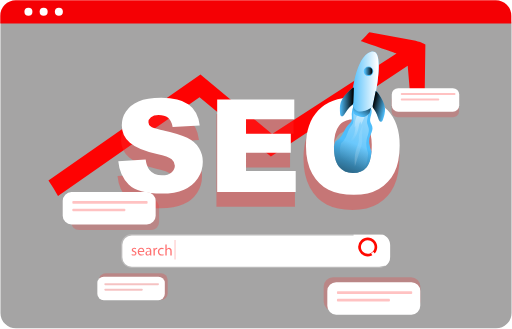
t = 0.00 s
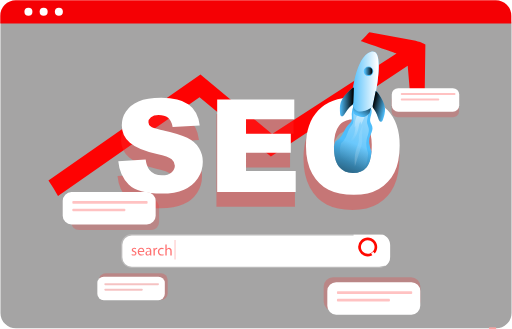
t = 0.87 s
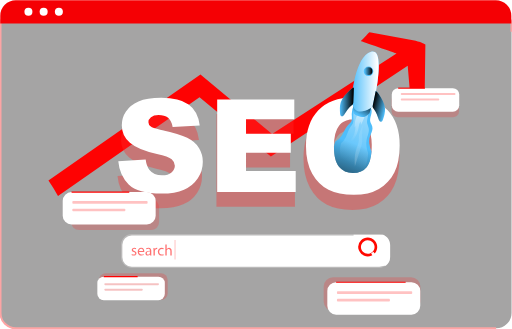
t = 1.73 s
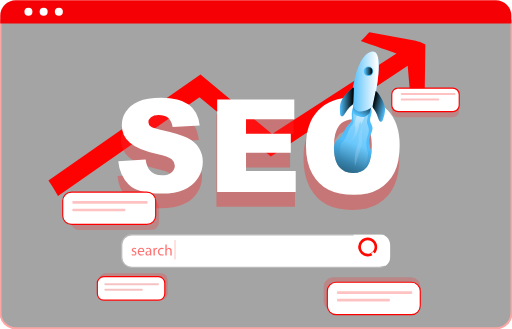
t = 2.60 s
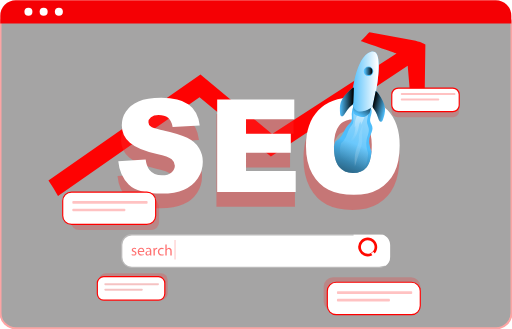
t = 3.47 s
t = 4.33 s: frame unchanged from t = 3.47 s, image omitted

The animated SVG that drew these frames (rendered in a browser with its animation timeline set to each time). Animation: 48 CSS @keyframes rules; one cycle of 5.20 s, repeats indefinitely.

<!--?xml version="1.0" encoding="UTF-8" standalone="no"?-->
<svg data-name="Layer 1" width="546.8385" height="351.04782" viewBox="0 0 546.83849 351.04782" version="1.1" id="svg374" sodipodi:docname="AWS-Aruba-SEO-Core-Services.svg" inkscape:version="1.2.2 (732a01da63, 2022-12-09)" xml:space="preserve" xmlns:inkscape="http://www.inkscape.org/namespaces/inkscape" xmlns:sodipodi="http://sodipodi.sourceforge.net/DTD/sodipodi-0.dtd" xmlns:xlink="http://www.w3.org/1999/xlink" xmlns="http://www.w3.org/2000/svg" xmlns:svg="http://www.w3.org/2000/svg" style=""><defs id="defs378"><linearGradient xlink:href="#A" id="L" gradientTransform="matrix(0.836848,0,0,0.833356,-3.8551864,0.71466484)"></linearGradient><linearGradient id="A" x1="486.03" y1="221.36" x2="449.73999" y2="315.10001" gradientUnits="userSpaceOnUse"><stop offset="0" stop-color="#010101" stop-opacity="0" id="stop6481"></stop><stop offset=".95" stop-color="#010101" id="stop6483"></stop></linearGradient><linearGradient xlink:href="#B" id="M" gradientTransform="matrix(0.836848,0,0,0.833356,-5.503777,-39.069752)"></linearGradient><linearGradient id="B" x1="475.54001" y1="295.98001" x2="566.26001" y2="121.93" gradientUnits="userSpaceOnUse"><stop offset="0" stop-color="#fff" stop-opacity="0" id="stop6486"></stop><stop offset=".95" stop-color="#fff" id="stop6488"></stop></linearGradient><linearGradient id="C" x1="485.73001" y1="265.76001" x2="502.35999" y2="169.38" xlink:href="#B" gradientTransform="matrix(0.836848,0,0,0.833356,-5.503777,-39.069752)"></linearGradient><linearGradient id="D" x1="434.189" y1="201.57401" x2="443.06699" y2="184.589" xlink:href="#A" gradientTransform="matrix(1.175439,0,0,1.237912,-103.31782,-100.62061)"></linearGradient><linearGradient id="E" x1="426.771" y1="167.692" x2="455.47699" y2="167.692" xlink:href="#B" gradientTransform="matrix(1.175439,0,0,1.237912,-103.31782,-100.62061)"></linearGradient><linearGradient id="F" x1="462.82001" y1="158.03" x2="483.76001" y2="158.03" xlink:href="#A" gradientTransform="matrix(0.836848,0,0,0.833356,-3.855188,0.714629)"></linearGradient><linearGradient id="G" x1="447.78" y1="205.13" x2="468.73001" y2="205.13" gradientTransform="matrix(-0.81174256,-0.20000544,-0.20084352,0.80835532,845.67943,62.741351)" xlink:href="#A"></linearGradient><linearGradient id="H" x1="521.62" y1="265.17999" x2="281.23001" y2="322.26001" xlink:href="#B" gradientTransform="matrix(0.836848,0,0,0.833356,-5.503777,-39.069752)"></linearGradient><linearGradient id="I" x1="453.30399" y1="148.33501" x2="463.061" y2="148.33501" xlink:href="#A" gradientTransform="translate(-38.965877,-54.461797)"></linearGradient></defs><sodipodi:namedview id="namedview376" pagecolor="#ffffff" bordercolor="#000000" borderopacity="0.25" inkscape:showpageshadow="2" inkscape:pageopacity="0.0" inkscape:pagecheckerboard="0" inkscape:deskcolor="#d1d1d1" showgrid="false" inkscape:zoom="1.0561606" inkscape:cx="255.64294" inkscape:cy="184.63101" inkscape:window-width="1366" inkscape:window-height="697" inkscape:window-x="-8" inkscape:window-y="-8" inkscape:window-maximized="1" inkscape:current-layer="svg374"></sodipodi:namedview><g id="g6851" transform="translate(-13.497343,-26.644005)"></g><path d="M 529.8385,350.54781 H 17 a 16.51867,16.51867 0 0 1 -16.5,-16.5 V 25.894 A 12.10184,12.10184 0 0 1 12.58789,13.80562 h 521.45349 a 12.31112,12.31112 0 0 1 12.29712,12.29736 v 307.94483 a 16.51868,16.51868 0 0 1 -16.5,16.5 z" fill="#f2f2f2" id="path264" style="fill: rgb(2, 0, 0); stroke: rgb(250, 0, 0); stroke-opacity: 1; opacity: 0.35443; fill-opacity: 1; stroke-width: 2.2;" class="ffMejHuw_0"></path><g id="g6806" transform="matrix(0.85515654,0,0,0.8536271,35.111589,-4.4205387)"><path d="m 490.21167,60.633208 -0.954,68.510002 -16.837,9.209 -4.268,-51.027002 -170.909,113.336002 -89.116,-73.893 -176.733997,123.336 c -3.707,-6.509 -7.85,-12.851 -11.959,-19.167 L 209.30667,98.342208 l 89.476,74.260002 155.369,-100.627002 c 0.167,0.049 -44.596,-15.591 -44.596,-15.591 1.322,-0.942 9.456,-10 10.879,-11.025 l 57.742,10.567 c 8.159,2.717 4.319,0.884 12.034,4.709 z" fill="#2a7fff" opacity="0.987" id="path6508" style="fill: rgb(255, 0, 0); fill-opacity: 1; stroke: none; stroke-width: 1.44876;" class="ffMejHuw_1"></path><g class="E" id="g6522" style="fill:#ff2a2a;stroke:none;stroke-width:2.078" transform="matrix(0.836848,0,0,0.833356,-3.855188,0.714629)"><path width="100.68" height="35.27" class="D ffMejHuw_2" id="rect6512" style="opacity:0.24;fill:#ff2a2a;stroke:none" d="M 548.96997,146.03 L 631.6499699999999,146.03 A 9,9,0,0,1,640.6499699999999,155.03 L 640.6499699999999,172.3 A 9,9,0,0,1,631.6499699999999,181.3 L 548.96997,181.3 A 9,9,0,0,1,539.96997,172.3 L 539.96997,155.03 A 9,9,0,0,1,548.96997,146.03"></path><path width="144.33" height="50.560001" class="D ffMejHuw_3" id="rect6514" style="opacity:0.24;fill:#ff2a2a;stroke:none" d="M 452.60999,421.35999 L 568.93999,421.35999 A 14,14,0,0,1,582.93999,435.35999 L 582.93999,457.919991 A 14,14,0,0,1,568.93999,471.919991 L 452.60999,471.919991 A 14,14,0,0,1,438.60999,457.919991 L 438.60999,435.35999 A 14,14,0,0,1,452.60999,421.35999"></path><path width="131.42999" height="46.560001" class="D ffMejHuw_4" id="rect6516" style="opacity:0.24;fill:#ff2a2a;stroke:none" d="M 73.58000200000001,304 L 181.009992,304 A 12,12,0,0,1,193.009992,316 L 193.009992,338.560001 A 12,12,0,0,1,181.009992,350.560001 L 73.58000200000001,350.560001 A 12,12,0,0,1,61.580002,338.560001 L 61.580002,316 A 12,12,0,0,1,73.58000200000001,304"></path><path width="102.57" height="39.779999" class="D ffMejHuw_5" id="rect6518" style="opacity:0.24;fill:#ff2a2a;stroke:none" d="M 113.23,415.5 L 195.8,415.5 A 10,10,0,0,1,205.8,425.5 L 205.8,445.279999 A 10,10,0,0,1,195.8,455.279999 L 113.23,455.279999 A 10,10,0,0,1,103.23,445.279999 L 103.23,425.5 A 10,10,0,0,1,113.23,415.5"></path><path d="m 408.46,242.81 q 0,-36.75 18.85,-57.22 18.85,-20.47 52.51,-20.47 34.5,0 53.16,20.11 18.66,20.11 18.67,56.35 0,26.31 -8.16,43.15 a 61,61 0 0 1 -23.57,26.2 q -15.4,9.33 -38.41,9.33 -23.37,0 -38.69,-8.09 -15.32,-8.09 -24.79,-25.55 -9.57,-17.5 -9.57,-43.81 z m 42.7,0.21 q 0,22.73 7.78,32.65 7.78,9.92 21.16,9.93 13.76,0 21.3,-9.73 7.54,-9.73 7.54,-34.9 0,-21.19 -7.87,-31 -7.87,-9.81 -21.35,-9.71 a 25.1,25.1 0 0 0 -20.69,9.9 q -7.86,9.93 -7.87,32.86 z m -320.22,26.41 40.86,-2.56 q 1.33,10 5.41,15.17 6.63,8.45 19,8.44 9.2,0 14.17,-4.32 4.97,-4.32 5,-10 0,-5.4 -4.74,-9.67 -4.74,-4.27 -22,-8.06 -28.25,-6.35 -40.29,-16.87 a 33.94,33.94 0 0 1 -12.13,-26.83 36.44,36.44 0 0 1 6.21,-20.24 q 6.21,-9.53 18.67,-15 12.46,-5.47 34.18,-5.45 26.64,0 40.62,9.91 13.98,9.91 16.64,31.52 l -40.51,2.39 q -1.62,-9.39 -6.78,-13.65 -5.16,-4.26 -14.27,-4.27 -7.48,0 -11.28,3.18 a 9.73,9.73 0 0 0 -3.79,7.73 7.73,7.73 0 0 0 3.13,6 q 3,2.74 14.41,5.12 28.16,6.06 40.34,12.27 12.18,6.21 17.72,15.41 a 39,39 0 0 1 5.52,20.54 44.07,44.07 0 0 1 -7.4,24.65 46.2,46.2 0 0 1 -20.66,17.11 q -13.27,5.83 -33.47,5.83 -35.44,0 -49.1,-13.65 -13.66,-13.65 -15.46,-34.7 z m 147.61,-93 h 115.09 v 29.68 h -72.05 v 22.08 h 66.83 v 28.35 h -66.83 v 27.4 h 74.13 v 31.47 H 278.55 Z" opacity="0.37" id="path6520" style="fill:#ff2a2a;stroke:none" class="ffMejHuw_6"></path></g><g class="H" id="g6528" style="fill:#ffffff;stroke:none;stroke-width:2.078" transform="matrix(0.836848,0,0,0.833356,-3.855188,0.714629)"><path d="m 132.08,247.32 40.86,-2.56 q 1.32,10 5.4,15.17 6.65,8.44 19,8.44 9.19,0 14.17,-4.32 4.98,-4.32 5,-10 0,-5.4 -4.74,-9.67 -4.74,-4.27 -22,-8.06 -28.26,-6.35 -40.29,-16.87 a 34,34 0 0 1 -12.14,-26.83 36.44,36.44 0 0 1 6.21,-20.24 q 6.21,-9.52 18.68,-15 12.47,-5.48 34.17,-5.45 26.64,0 40.63,9.91 13.99,9.91 16.63,31.52 l -40.48,2.37 q -1.6,-9.39 -6.78,-13.65 -5.18,-4.26 -14.26,-4.27 -7.5,0 -11.28,3.18 a 9.73,9.73 0 0 0 -3.8,7.72 7.73,7.73 0 0 0 3.13,6 q 3,2.76 14.41,5.13 28.15,6.06 40.34,12.27 12.19,6.21 17.73,15.41 a 39.12,39.12 0 0 1 5.54,20.57 44.14,44.14 0 0 1 -7.39,24.65 46.29,46.29 0 0 1 -20.67,17.11 q -13.27,5.84 -33.46,5.83 -35.46,0 -49.11,-13.65 -13.65,-13.65 -15.5,-34.71 z m 147.6,-93 h 115.09 v 29.67 h -72.05 v 22.09 h 66.84 v 28.35 h -66.84 v 27.4 h 74.14 v 31.43 H 279.68 Z" id="path6524" style="fill:#ffffff;stroke:none" class="ffMejHuw_7"></path><path width="397.62" height="46.869999" id="rect6526" style="fill:#ffffff;stroke:none" d="M 152.14999,358.59 L 521.76999,358.59 A 14,14,0,0,1,535.76999,372.59 L 535.76999,391.459999 A 14,14,0,0,1,521.76999,405.459999 L 152.14999,405.459999 A 14,14,0,0,1,138.14999,391.459999 L 138.14999,372.59 A 14,14,0,0,1,152.14999,358.59" class="ffMejHuw_8"></path></g><path d="m 437.43067,298.80621 c -1.606,-0.63 -3.307,-0.949 -5.021,-0.942 h -308.57 c -7.597,0.004 -13.76,6.126 -13.783,13.693 v 15.001 c 0.019,7.569 6.183,13.696 13.783,13.7 h 308.604 c 7.576,-0.05 13.703,-6.156 13.749,-13.7 v -15.001 c -0.004,-5.642 -3.482,-10.704 -8.762,-12.75 z m 5.398,27.784 c -0.013,5.706 -4.656,10.329 -10.385,10.342 h -308.604 c -5.741,0 -10.4,-4.625 -10.419,-10.342 v -15.001 c 0.024,-5.713 4.682,-10.334 10.419,-10.334 h 308.604 c 5.727,0.014 10.367,4.631 10.385,10.334 z" class="D ffMejHuw_9" id="path6532" style="opacity:0.24;fill:#ffffff;stroke:none;stroke-width:1.449;stroke-opacity:1"></path><path d="m 123.68867,322.83221 c 0.684,0.422 1.459,0.654 2.251,0.675 1.239,0 1.816,-0.616 1.816,-1.391 0,-0.775 -0.485,-1.25 -1.741,-1.717 -1.674,-0.6 -2.511,-1.525 -2.511,-2.642 0,-1.508 1.221,-2.742 3.238,-2.742 a 4.71,4.71 0 0 1 2.31,0.576 l -0.427,1.242 a 3.65,3.65 0 0 0 -1.916,-0.542 c -1.012,0 -1.573,0.576 -1.573,1.275 0,0.699 0.561,1.117 1.782,1.583 1.632,0.608 2.46,1.425 2.46,2.816 0,1.666 -1.28,2.8 -3.506,2.8 a 5.4,5.4 0 0 1 -2.637,-0.641 z m 8.887,-2.626 a 2.99,2.99 0 0 0 0.847,2.341 3.01,3.01 0 0 0 2.332,0.893 c 0.892,0.031 1.781,-0.135 2.602,-0.483 l 0.293,1.217 c -0.993,0.414 -2.055,0.613 -3.122,0.583 -2.895,0 -4.619,-1.892 -4.619,-4.716 0,-2.824 1.674,-5 4.402,-5 3.063,0 3.874,2.684 3.874,4.4 a 7.23,7.23 0 0 1 -0.051,0.792 z m 5.021,-1.217 c 0,-1.083 -0.451,-2.758 -2.369,-2.758 -1.724,0 -2.511,1.575 -2.619,2.758 z m 8.896,5.576 -0.134,-1.175 h -0.059 a 3.51,3.51 0 0 1 -2.87,1.391 2.68,2.68 0 0 1 -2.025,-0.716 c -0.539,-0.496 -0.848,-1.214 -0.845,-1.968 0,-2.258 2.017,-3.492 5.641,-3.475 v -0.183 a 1.92,1.92 0 0 0 -0.534,-1.598 c -0.425,-0.427 -1.008,-0.634 -1.592,-0.568 -0.859,10e-4 -1.702,0.242 -2.444,0.699 l -0.394,-1.125 c 0.932,-0.558 2.001,-0.847 3.088,-0.833 2.87,0 3.565,1.95 3.565,3.816 v 3.5 a 13.03,13.03 0 0 0 0.15,2.233 z m -0.252,-4.767 c -1.858,-0.042 -3.975,0.292 -3.975,2.108 -0.035,0.436 0.122,0.865 0.431,1.176 a 1.51,1.51 0 0 0 1.175,0.441 c 1.017,0.03 1.935,-0.602 2.267,-1.559 a 1.79,1.79 0 0 0 0.1,-0.542 z m 4.394,-1.659 -0.075,-2.917 h 1.489 l 0.059,1.833 h 0.075 c 0.333,-1.17 1.382,-1.994 2.602,-2.041 a 1.74,1.74 0 0 1 0.485,0.058 v 1.601 a 2.4,2.4 0 0 0 -0.585,-0.058 2.39,2.39 0 0 0 -2.285,2.184 4.38,4.38 0 0 0 -0.075,0.792 v 5 h -1.674 z m 12.829,6.083 a 6.26,6.26 0 0 1 -2.694,0.542 c -2.828,0 -4.67,-1.916 -4.67,-4.775 -0.058,-1.356 0.456,-2.671 1.403,-3.591 0.957,-0.946 2.272,-1.442 3.618,-1.368 a 5.75,5.75 0 0 1 2.369,0.483 l -0.394,1.317 a 3.93,3.93 0 0 0 -1.975,-0.451 c -2.151,0 -3.348,1.583 -3.348,3.533 -0.083,0.906 0.223,1.805 0.845,2.472 a 3.23,3.23 0 0 0 2.411,1.027 4.9,4.9 0 0 0 2.092,-0.467 z m 1.991,-13.358 h 1.674 v 5.833 a 3.24,3.24 0 0 1 1.221,-1.2 3.6,3.6 0 0 1 1.749,-0.475 c 1.264,0 3.272,0.766 3.272,3.992 v 5.558 h -1.674 v -5.366 c 0,-1.5 -0.561,-2.775 -2.168,-2.775 -1.039,0.017 -1.955,0.685 -2.285,1.666 a 1.97,1.97 0 0 0 -0.118,0.833 v 5.634 h -1.674 z" opacity="0.56" id="path6534" style="fill:#ff0000;stroke:none;stroke-width:1.449" class="ffMejHuw_10"></path><path d="m 446.19267,311.55721 v 15.001 a 13.51,13.51 0 0 1 -5.489,10.908 h -40.168 v -38.66 h 36.905 c 5.277,2.049 8.751,7.111 8.753,12.75 z" id="path6536" style="fill:#ffffff;stroke:none;stroke-width:1.449" class="ffMejHuw_11"></path><path d="m 418.25967,325.80621 c -4.784,0.004 -9.099,-2.865 -10.932,-7.265 a 11.74,11.74 0 0 1 2.561,-12.836 c 3.383,-3.368 8.471,-4.376 12.89,-2.551 4.419,1.825 7.299,6.121 7.296,10.886 -0.014,6.493 -5.297,11.753 -11.817,11.768 z m 0,-20.267 c -3.453,-0.004 -6.568,2.066 -7.892,5.241 -1.324,3.175 -0.596,6.833 1.845,9.266 2.441,2.433 6.112,3.162 9.304,1.847 3.192,-1.315 5.271,-4.416 5.272,-7.855 0,-4.69 -3.817,-8.496 -8.528,-8.501 z" id="path6540" style="fill:#ff0800;fill-opacity:1;stroke:none;stroke-width:1.449" class="ffMejHuw_12"></path><path d="m 422.43267,322.28821 2.783,-2.192 7.844,9.876 -2.783,2.192 z m 20.463,-179.578 q -15.281,-15.75 -43.441,-15.776 -27.508,0 -42.939,16.042 c -10.243,10.741 -15.406,25.676 -15.406,44.909 q 0,20.642 7.791,34.368 7.791,13.726 20.319,20.068 12.494,6.35 31.616,6.342 18.803,0 31.374,-7.351 c 8.301,-4.814 14.995,-11.956 19.248,-20.534 q 6.611,-13.251 6.637,-33.868 0.016,-28.384 -15.197,-44.201 z m -66.864,45.344 q 0,-18.025 6.369,-25.776 c 3.855,-4.835 9.701,-7.671 15.9,-7.717 a 5.48,5.48 0 0 1 1.046,-0.067 q 11.004,0 17.456,7.65 c 2.575,3.279 4.33,7.12 5.121,11.208 0.927,4.302 1.368,8.693 1.314,13.092 0,2.95 -0.1,5.667 -0.301,8.217 q -1.071,13.251 -5.858,19.167 -6.168,7.601 -17.424,7.617 -10.879,0 -17.29,-7.784 c -4.185,-5.167 -6.302,-13.559 -6.334,-25.276 z" id="path6542" style="fill:#ffffff;fill-opacity:1;stroke:none;stroke-width:1.449" class="ffMejHuw_13"></path><path id="use6546" d="m 422.9624,194.66157 q -1.07117,13.25036 -5.85794,19.16719 -6.16757,7.60021 -17.42317,7.61687 -10.87903,0 -17.28928,-7.78354 c -4.18424,-5.16681 -6.30147,-13.5587 -6.33494,-25.27569 a 66.244888,65.968461 0 0 1 1.81596,-6.44184 23.331322,23.233965 0 0 0 7.68226,-7.08353 c 2.93734,-4.32512 4.45203,-9.62526 8.1258,-13.33369 1.2469,-1.2417 2.69465,-2.31673 3.60681,-3.80011 a 7.6487907,7.6168738 0 0 0 1.04606,-3.15008 c 0.30127,-2.21673 -0.0669,-4.63346 -0.10042,-6.91686 a 22.360579,22.267272 0 0 1 3.29718,-11.84199 c 6.97931,0.10001 13.84983,3.25009 20.69525,4.49179 2.99592,5.00014 -2.22601,11.45031 -0.77827,17.11713 0.51048,2.01673 1.85781,3.72511 2.42686,5.74183 0.94564,3.42509 -0.50211,6.77518 -1.91638,10.20028 a 34.603665,34.459271 0 0 0 -1.62349,4.73346 c -1.33895,5.51681 0.41843,11.16697 2.62771,16.55878 z" style="fill:#4fbefb;stroke:none;stroke-width:1.73534" class="ffMejHuw_14"></path><path id="use6548" d="m 422.9624,194.66161 q -1.07117,13.25036 -5.85794,19.16718 -6.16757,7.60021 -17.42317,7.61688 -10.87903,0 -17.28928,-7.78355 c -4.18424,-5.1668 -6.30147,-13.5587 -6.33494,-25.27568 a 66.244888,65.968461 0 0 1 1.81596,-6.44185 23.331322,23.233965 0 0 0 7.68226,-7.08352 c 2.93734,-4.32512 4.45203,-9.62526 8.1258,-13.3337 1.2469,-1.2417 2.69465,-2.31673 3.60681,-3.8001 a 7.6487907,7.6168738 0 0 0 1.04606,-3.15009 c 0.30127,-2.21672 -0.0669,-4.63346 -0.10042,-6.91685 a 22.360579,22.267272 0 0 1 3.29718,-11.84199 c 6.97931,0.1 13.84984,3.25009 20.69525,4.49179 2.99592,5.00013 -2.22601,11.45031 -0.77827,17.11713 0.51048,2.01672 1.85781,3.7251 2.42686,5.74182 0.94564,3.4251 -0.50211,6.77519 -1.91638,10.20028 a 34.603665,34.459271 0 0 0 -1.62348,4.73346 c -1.33896,5.51682 0.41842,11.16697 2.6277,16.55879 z" style="fill:url(#L);stroke:none;stroke-width:1.73534" class="ffMejHuw_15"></path><path d="m 418.68611,196.82833 q -0.83685,13.24203 -4.39346,19.16719 c -3.0796,5.0668 -7.42284,7.62521 -13.05483,7.62521 q -8.18437,0 -12.9544,-7.79188 c -3.12981,-5.16681 -4.71982,-13.5587 -4.74493,-25.26736 q 0.56069,-3.33342 1.36406,-6.44184 a 21.055096,20.967237 0 0 0 5.75752,-7.08352 c 2.19254,-4.33346 3.34739,-9.6336 6.08388,-13.3337 a 21.850101,21.758925 0 0 0 2.70302,-3.79177 9.5902781,9.5502598 0 0 0 0.77827,-3.15842 64.144399,63.876737 0 0 0 -0.0753,-6.90852 28.277094,28.159099 0 0 1 2.51055,-11.85032 c 5.22193,0.1 10.37691,3.25842 15.49842,4.50012 2.25112,5.00014 -1.67369,11.44198 -0.57742,17.11713 0.37658,2.00839 1.38916,3.7251 1.81596,5.73349 0.71132,3.42509 -0.37659,6.78352 -1.43938,10.20861 a 44.763,44.576212 0 0 0 -1.21343,4.72513 c -1.01259,5.50848 0.30126,11.1753 1.94149,16.55045 z" fill="url(#M)" id="path6550" style="fill:url(#M);stroke:none;stroke-width:1.73534" class="ffMejHuw_16"></path><path d="m 401.73993,164.17744 1.08791,-1.20836 a 26.628503,26.517388 0 0 1 -5.85794,17.29213 c -1.81596,2.2334 -4.07545,4.30012 -4.7784,7.09186 a 33.298182,33.159235 0 0 0 14.36031,-21.41725 c 0.58579,-3.09175 0.83685,-6.47517 2.81181,-8.91691 l 0.41005,4.25845 a 87.735144,87.369043 0 0 0 4.49388,-10.20027 c 0.25105,-0.67502 0.4519,-1.54171 -0.0921,-2.01672 a 1.8745395,1.8667174 0 0 0 -1.06279,-0.34168 c -3.34739,-0.32501 -7.063,-1.43337 -8.78691,1.95005 -1.96659,3.88344 -2.41849,9.25859 -2.58586,13.5087 z" fill="url(#C)" id="path6552" style="fill:url(#C);stroke:none;stroke-width:1.73534" class="ffMejHuw_17"></path><path id="use6556" d="m 400.18383,138.00178 c 0,0 -0.47723,6.85061 0.83691,8.8585 1.31414,2.00789 10.20163,5.90856 13.64097,4.16681 a 23.264289,23.167523 0 0 0 5.81607,-4.36735 l 1.7326,-6.33316 z" style="fill:#4fbefb;stroke:none;stroke-width:1.20145" class="ffMejHuw_18"></path><path id="use6558" d="m 400.18383,138.00178 c 0,0 -0.47723,6.85061 0.83691,8.8585 1.31414,2.00789 10.20163,5.90856 13.64097,4.16681 a 23.264289,23.167523 0 0 0 5.81607,-4.36735 l 1.7326,-6.33316 z" style="fill:url(#D);stroke:none;stroke-width:1.20145" class="ffMejHuw_19"></path><path id="use6560" d="m 398.32546,126.93485 c 0,0 3.79079,-51.667971 24.0342,-57.326467 20.24341,-5.658496 2.51074,68.668217 2.51074,68.668217 0,0 -26.54494,20.1594 -26.54494,-11.34175 z" style="fill:#4fbefb;stroke:none;stroke-width:1.20145" class="ffMejHuw_20"></path><path id="use6562" d="m 398.32546,126.93485 c 0,0 3.79079,-51.667971 24.0342,-57.326467 20.24341,-5.658496 2.51074,68.668217 2.51074,68.668217 0,0 -26.54494,20.1594 -26.54494,-11.34175 z" style="fill:url(#E);stroke:none;stroke-width:1.20145" class="ffMejHuw_21"></path><path id="use6566" d="m 395.93221,117.81781 c -4.64451,4.39179 -9.46475,9.05025 -11.39787,15.13375 -1.44775,4.52512 -1.13812,9.39192 -0.83685,14.16705 0.092,1.27504 0.35984,2.80841 1.55654,3.26676 1.35569,0.51668 2.67791,-0.78336 3.50639,-1.96672 2.81181,-4.01678 5.18009,-8.4919 9.07143,-11.47532 a 7.3140515,7.2835314 0 0 0 1.79086,-1.66671 6.0002002,5.9751625 0 0 0 0.67784,-3.10842 c 0.21758,-5.91682 0.61927,-11.94199 0.65275,-17.80881 -1.9917,0.51668 -3.48129,1.99172 -5.02109,3.45842 z" style="fill:#4fbefb;stroke:none;stroke-width:1.73534" class="ffMejHuw_22"></path><path id="use6568" d="m 395.93221,117.81781 c -4.64451,4.39179 -9.46475,9.05025 -11.39787,15.13375 -1.44775,4.52512 -1.13812,9.39192 -0.83685,14.16705 0.092,1.27504 0.35984,2.80841 1.55654,3.26676 1.35569,0.51668 2.67791,-0.78336 3.50639,-1.96672 2.81181,-4.01678 5.18009,-8.4919 9.07143,-11.47532 a 7.3140515,7.2835314 0 0 0 1.79086,-1.66671 6.0002002,5.9751625 0 0 0 0.67784,-3.10842 c 0.21758,-5.91682 0.61927,-11.94199 0.65275,-17.80881 -1.9917,0.51668 -3.48129,1.99172 -5.02109,3.45842 z" style="fill:url(#F);stroke:none;stroke-width:1.73534" class="ffMejHuw_23"></path><path d="m 432.33467,123.18521 c 3.473,5.366 7.047,11.034 7.482,17.393 0.327,4.741 -1.138,9.401 -2.578,13.925 -0.384,1.217 -1.012,2.642 -2.285,2.809 -1.448,0.183 -2.419,-1.391 -2.946,-2.742 -1.774,-4.558 -3.013,-9.466 -6.084,-13.284 a 7.372,7.342 0 0 1 -1.347,-2.017 6.109,6.083 0 0 1 0.075,-3.184 l 3.606,-17.5 c 1.833,1.034 2.929,2.816 4.075,4.6 z" class="E G ffMejHuw_24" id="path6572" style="fill:#4fbefb;stroke:none;stroke-width:1.449"></path><path d="m 432.30999,123.33467 c 3.46455,5.35847 7.03789,11.0253 7.47305,17.39214 0.32637,4.73346 -1.12974,9.39192 -2.57749,13.92537 -0.38495,1.2167 -1.01258,2.64174 -2.28459,2.80008 -1.43938,0.18334 -2.41849,-1.3917 -2.94571,-2.74174 -1.77412,-4.55846 -3.01265,-9.45859 -6.07551,-13.27536 a 7.1885243,7.158528 0 0 1 -1.34733,-2.01672 6.0169371,5.9918296 0 0 1 0.0669,-3.18342 l 3.60681,-17.50048 c 1.84107,1.03336 2.92897,2.81674 4.08382,4.60013 z" fill="url(#G)" id="path6574" style="fill:url(#G);stroke:none;stroke-width:1.73534" class="ffMejHuw_25"></path><path d="m 409.33851,167.93588 a 27.615984,27.500748 0 0 0 -2.02517,6.48351 c -0.30126,2.21673 -0.0502,4.47512 -0.25105,6.66685 -0.39332,4.51679 -2.57749,8.65856 -3.79092,13.03368 -1.72391,6.23351 -1.43101,12.81702 -1.12138,19.26719 l 7.42284,-23.78398 a 37.315052,37.159344 0 0 0 1.6737,-6.66684 52.303,52.08475 0 0 0 -0.0419,-7.73355 77.885443,77.560443 0 0 1 0.92054,-13.47536 c -1.28038,1.77504 -1.95823,4.15844 -2.78671,6.2085 z" fill="url(#H)" id="path6576" style="fill:url(#H);stroke:none;stroke-width:1.73534" class="ffMejHuw_26"></path><path class="E ffMejHuw_27" id="ellipse6580" style="fill:#4fbefb;stroke:none;stroke-width:1.449" d="M413.2245199,94.151726A5.9920001,5.967 0,1,1 425.2085201,94.151726A5.9920001,5.967 0,1,1 413.2245199,94.151726"></path><path fill="url(#I)" id="ellipse6582" style="fill:url(#I);stroke:none;stroke-width:1.449" d="M414.3371298,93.873207A4.8790002,4.8590002 0,1,1 424.0951302,93.873207A4.8790002,4.8590002 0,1,1 414.3371298,93.873207" class="ffMejHuw_28"></path><path width="116.087" height="40.493" class="H ffMejHuw_29" id="rect6584" style="fill:#ffffff;stroke:#ff0000;stroke-width:1.449;stroke-opacity:1" d="M 378.74768,358.18323 L 472.83468,358.18323 A 11,11,0,0,1,483.83468,369.18323 L 483.83468,387.67623 A 11,11,0,0,1,472.83468,398.67623 L 378.74768,398.67623 A 11,11,0,0,1,367.74768,387.67623 L 367.74768,369.18323 A 11,11,0,0,1,378.74768,358.18323"></path><path width="94.003136" height="3.483428" class="D ffMejHuw_30" id="rect6588" style="opacity:0.24;fill:#ff0000;stroke:none;stroke-width:1.73534" d="M 380.76431,369.28299 L 472.767446,369.28299 A 1,1,0,0,1,473.767446,370.28299 L 473.767446,371.766418 A 1,1,0,0,1,472.767446,372.766418 L 380.76431,372.766418 A 1,1,0,0,1,379.76431,371.766418 L 379.76431,370.28299 A 1,1,0,0,1,380.76431,369.28299"></path><path width="66.161201" height="3.2917562" class="D ffMejHuw_31" id="rect6590" style="opacity:0.24;fill:#ff0000;stroke:none;stroke-width:1.73534" d="M 380.76431,378.91656 L 444.92551100000003,378.91656 A 1,1,0,0,1,445.92551100000003,379.91656 L 445.92551100000003,381.2083162 A 1,1,0,0,1,444.92551100000003,382.2083162 L 380.76431,382.2083162 A 1,1,0,0,1,379.76431,381.2083162 L 379.76431,379.91656 A 1,1,0,0,1,380.76431,378.91656"></path><path width="116.087" height="40.493" class="G H ffMejHuw_32" id="rect6594" style="fill:#ffffff;stroke:#ff0000;stroke-width:1.449;stroke-opacity:1" d="M 48.26667,245.27921 L 142.35367,245.27921 A 11,11,0,0,1,153.35367,256.27921000000003 L 153.35367,274.77221000000003 A 11,11,0,0,1,142.35367,285.77221000000003 L 48.26667,285.77221000000003 A 11,11,0,0,1,37.26667,274.77221000000003 L 37.26667,256.27921000000003 A 11,11,0,0,1,48.26667,245.27921"></path><path width="94.003136" height="3.483428" class="D ffMejHuw_33" id="rect6596" style="opacity:0.24;fill:#ff0000;stroke:none;stroke-width:1.73534" d="M 50.293026,256.37991 L 142.29616199999998,256.37991 A 1,1,0,0,1,143.29616199999998,257.37991 L 143.29616199999998,258.863338 A 1,1,0,0,1,142.29616199999998,259.863338 L 50.293026,259.863338 A 1,1,0,0,1,49.293026,258.863338 L 49.293026,257.37991 A 1,1,0,0,1,50.293026,256.37991"></path><path width="66.161201" height="3.2917562" class="D ffMejHuw_34" id="rect6598" style="opacity:0.24;fill:#ff0000;stroke:none;stroke-width:1.73534" d="M 50.293026,266.01352 L 114.454227,266.01352 A 1,1,0,0,1,115.454227,267.01352 L 115.454227,268.30527620000004 A 1,1,0,0,1,114.454227,269.30527620000004 L 50.293026,269.30527620000004 A 1,1,0,0,1,49.293026,268.30527620000004 L 49.293026,267.01352 A 1,1,0,0,1,50.293026,266.01352"></path><path width="84.253998" height="29.393" class="G H ffMejHuw_35" id="rect6602" style="fill:#ffffff;stroke:#ff0000;stroke-width:1.449;stroke-opacity:1" d="M 88.524673,351.17422 L 156.778671,351.17422 A 8,8,0,0,1,164.778671,359.17422 L 164.778671,372.56722 A 8,8,0,0,1,156.778671,380.56722 L 88.524673,380.56722 A 8,8,0,0,1,80.524673,372.56722 L 80.524673,359.17422 A 8,8,0,0,1,88.524673,351.17422"></path><path width="68.228218" height="2.5250688" class="D ffMejHuw_36" id="rect6604" style="opacity:0.24;fill:#d40000;stroke:none;stroke-width:1.73534" d="M 90.252525,359.2327 L 156.48074300000002,359.2327 A 1,1,0,0,1,157.48074300000002,360.2327 L 157.48074300000002,360.7577688 A 1,1,0,0,1,156.48074300000002,361.7577688 L 90.252525,361.7577688 A 1,1,0,0,1,89.252525,360.7577688 L 89.252525,360.2327 A 1,1,0,0,1,90.252525,359.2327"></path><path width="48.026707" height="2.3917317" class="D ffMejHuw_37" id="rect6606" style="opacity:0.24;fill:#d40000;stroke:none;stroke-width:1.73534" d="M 90.252525,366.22458 L 136.279232,366.22458 A 1,1,0,0,1,137.279232,367.22458 L 137.279232,367.6163117 A 1,1,0,0,1,136.279232,368.6163117 L 90.252525,368.6163117 A 1,1,0,0,1,89.252525,367.6163117 L 89.252525,367.22458 A 1,1,0,0,1,90.252525,366.22458"></path><path width="84.253998" height="29.393" class="G H ffMejHuw_38" id="rect6610" style="fill:#ffffff;stroke:#ff0000;stroke-width:1.449;stroke-opacity:1" d="M 456.23669,115.26987 L 524.490688,115.26987 A 8,8,0,0,1,532.490688,123.26987 L 532.490688,136.66287 A 8,8,0,0,1,524.490688,144.66287 L 456.23669,144.66287 A 8,8,0,0,1,448.23669,136.66287 L 448.23669,123.26987 A 8,8,0,0,1,456.23669,115.26987"></path><path width="68.228218" height="2.5250688" class="D ffMejHuw_39" id="rect6612" style="opacity:0.24;fill:#ff0000;stroke:none;stroke-width:1.73534" d="M 460.51593,121.33458 L 526.744148,121.33458 A 1,1,0,0,1,527.744148,122.33458 L 527.744148,122.8596488 A 1,1,0,0,1,526.744148,123.8596488 L 460.51593,123.8596488 A 1,1,0,0,1,459.51593,122.8596488 L 459.51593,122.33458 A 1,1,0,0,1,460.51593,121.33458"></path><path width="48.026707" height="2.3917317" class="D ffMejHuw_40" id="rect6614" style="opacity:0.24;fill:#ff0000;stroke:none;stroke-width:1.73534" d="M 460.51593,128.32643 L 506.542637,128.32643 A 1,1,0,0,1,507.542637,129.32643 L 507.542637,129.7181617 A 1,1,0,0,1,506.542637,130.7181617 L 460.51593,130.7181617 A 1,1,0,0,1,459.51593,129.7181617 L 459.51593,129.32643 A 1,1,0,0,1,460.51593,128.32643"></path><path d="m 176.91235,305.21458 h 1.26364 v 24.56733 h -1.26364 z" class="D ffMejHuw_41" id="path6616" style="opacity:0.24;fill:#ff0000;stroke:none;stroke-width:1.73534"></path></g><path d="M 546.10876,24.95019 H 0.26843 V 16.5498 A 16.57376,16.57376 0 0 1 16.82849,0 H 529.5487 a 16.57368,16.57368 0 0 1 16.56006,16.5498 z" fill="#f50004" id="path268" class="ffMejHuw_42"></path><path fill="#ffffff" id="circle270" d="M26.080366899999998,12.499954A4.2834201,4.2834201 0,1,1 34.647207099999996,12.499954A4.2834201,4.2834201 0,1,1 26.080366899999998,12.499954" class="ffMejHuw_43"></path><path fill="#ffffff" id="circle272" d="M42.3391689,12.499954A4.2834201,4.2834201 0,1,1 50.9060091,12.499954A4.2834201,4.2834201 0,1,1 42.3391689,12.499954" class="ffMejHuw_44"></path><path fill="#ffffff" id="circle274" d="M58.5979729,12.499954A4.2834201,4.2834201 0,1,1 67.1648131,12.499954A4.2834201,4.2834201 0,1,1 58.5979729,12.499954" class="ffMejHuw_45"></path><style data-made-with="vivus-instant">.ffMejHuw_0{stroke-dasharray:1741 1743;stroke-dashoffset:1742;animation:ffMejHuw_draw_0 5200ms ease-in-out 0ms infinite,ffMejHuw_fade 5200ms linear 0ms infinite;}.ffMejHuw_1{stroke-dasharray:1366 1368;stroke-dashoffset:1367;animation:ffMejHuw_draw_1 5200ms ease-in-out 0ms infinite,ffMejHuw_fade 5200ms linear 0ms infinite;}.ffMejHuw_2{stroke-dasharray:257 259;stroke-dashoffset:258;animation:ffMejHuw_draw_2 5200ms ease-in-out 0ms infinite,ffMejHuw_fade 5200ms linear 0ms infinite;}.ffMejHuw_3{stroke-dasharray:366 368;stroke-dashoffset:367;animation:ffMejHuw_draw_3 5200ms ease-in-out 0ms infinite,ffMejHuw_fade 5200ms linear 0ms infinite;}.ffMejHuw_4{stroke-dasharray:336 338;stroke-dashoffset:337;animation:ffMejHuw_draw_4 5200ms ease-in-out 0ms infinite,ffMejHuw_fade 5200ms linear 0ms infinite;}.ffMejHuw_5{stroke-dasharray:268 270;stroke-dashoffset:269;animation:ffMejHuw_draw_5 5200ms ease-in-out 0ms infinite,ffMejHuw_fade 5200ms linear 0ms infinite;}.ffMejHuw_6{stroke-dasharray:2261 2263;stroke-dashoffset:2262;animation:ffMejHuw_draw_6 5200ms ease-in-out 0ms infinite,ffMejHuw_fade 5200ms linear 0ms infinite;}.ffMejHuw_7{stroke-dasharray:1546 1548;stroke-dashoffset:1547;animation:ffMejHuw_draw_7 5200ms ease-in-out 0ms infinite,ffMejHuw_fade 5200ms linear 0ms infinite;}.ffMejHuw_8{stroke-dasharray:865 867;stroke-dashoffset:866;animation:ffMejHuw_draw_8 5200ms ease-in-out 0ms infinite,ffMejHuw_fade 5200ms linear 0ms infinite;}.ffMejHuw_9{stroke-dasharray:1446 1448;stroke-dashoffset:1447;animation:ffMejHuw_draw_9 5200ms ease-in-out 0ms infinite,ffMejHuw_fade 5200ms linear 0ms infinite;}.ffMejHuw_10{stroke-dasharray:275 277;stroke-dashoffset:276;animation:ffMejHuw_draw_10 5200ms ease-in-out 0ms infinite,ffMejHuw_fade 5200ms linear 0ms infinite;}.ffMejHuw_11{stroke-dasharray:160 162;stroke-dashoffset:161;animation:ffMejHuw_draw_11 5200ms ease-in-out 0ms infinite,ffMejHuw_fade 5200ms linear 0ms infinite;}.ffMejHuw_12{stroke-dasharray:128 130;stroke-dashoffset:129;animation:ffMejHuw_draw_12 5200ms ease-in-out 0ms infinite,ffMejHuw_fade 5200ms linear 0ms infinite;}.ffMejHuw_13{stroke-dasharray:604 606;stroke-dashoffset:605;animation:ffMejHuw_draw_13 5200ms ease-in-out 0ms infinite,ffMejHuw_fade 5200ms linear 0ms infinite;}.ffMejHuw_14{stroke-dasharray:225 227;stroke-dashoffset:226;animation:ffMejHuw_draw_14 5200ms ease-in-out 0ms infinite,ffMejHuw_fade 5200ms linear 0ms infinite;}.ffMejHuw_15{stroke-dasharray:225 227;stroke-dashoffset:226;animation:ffMejHuw_draw_15 5200ms ease-in-out 0ms infinite,ffMejHuw_fade 5200ms linear 0ms infinite;}.ffMejHuw_16{stroke-dasharray:207 209;stroke-dashoffset:208;animation:ffMejHuw_draw_16 5200ms ease-in-out 0ms infinite,ffMejHuw_fade 5200ms linear 0ms infinite;}.ffMejHuw_17{stroke-dasharray:108 110;stroke-dashoffset:109;animation:ffMejHuw_draw_17 5200ms ease-in-out 0ms infinite,ffMejHuw_fade 5200ms linear 0ms infinite;}.ffMejHuw_18{stroke-dasharray:60 62;stroke-dashoffset:61;animation:ffMejHuw_draw_18 5200ms ease-in-out 0ms infinite,ffMejHuw_fade 5200ms linear 0ms infinite;}.ffMejHuw_19{stroke-dasharray:60 62;stroke-dashoffset:61;animation:ffMejHuw_draw_19 5200ms ease-in-out 0ms infinite,ffMejHuw_fade 5200ms linear 0ms infinite;}.ffMejHuw_20{stroke-dasharray:181 183;stroke-dashoffset:182;animation:ffMejHuw_draw_20 5200ms ease-in-out 0ms infinite,ffMejHuw_fade 5200ms linear 0ms infinite;}.ffMejHuw_21{stroke-dasharray:181 183;stroke-dashoffset:182;animation:ffMejHuw_draw_21 5200ms ease-in-out 0ms infinite,ffMejHuw_fade 5200ms linear 0ms infinite;}.ffMejHuw_22{stroke-dasharray:86 88;stroke-dashoffset:87;animation:ffMejHuw_draw_22 5200ms ease-in-out 0ms infinite,ffMejHuw_fade 5200ms linear 0ms infinite;}.ffMejHuw_23{stroke-dasharray:86 88;stroke-dashoffset:87;animation:ffMejHuw_draw_23 5200ms ease-in-out 0ms infinite,ffMejHuw_fade 5200ms linear 0ms infinite;}.ffMejHuw_24{stroke-dasharray:86 88;stroke-dashoffset:87;animation:ffMejHuw_draw_24 5200ms ease-in-out 0ms infinite,ffMejHuw_fade 5200ms linear 0ms infinite;}.ffMejHuw_25{stroke-dasharray:86 88;stroke-dashoffset:87;animation:ffMejHuw_draw_25 5200ms ease-in-out 0ms infinite,ffMejHuw_fade 5200ms linear 0ms infinite;}.ffMejHuw_26{stroke-dasharray:107 109;stroke-dashoffset:108;animation:ffMejHuw_draw_26 5200ms ease-in-out 0ms infinite,ffMejHuw_fade 5200ms linear 0ms infinite;}.ffMejHuw_27{stroke-dasharray:38 40;stroke-dashoffset:39;animation:ffMejHuw_draw_27 5200ms ease-in-out 0ms infinite,ffMejHuw_fade 5200ms linear 0ms infinite;}.ffMejHuw_28{stroke-dasharray:31 33;stroke-dashoffset:32;animation:ffMejHuw_draw_28 5200ms ease-in-out 0ms infinite,ffMejHuw_fade 5200ms linear 0ms infinite;}.ffMejHuw_29{stroke-dasharray:295 297;stroke-dashoffset:296;animation:ffMejHuw_draw_29 5200ms ease-in-out 0ms infinite,ffMejHuw_fade 5200ms linear 0ms infinite;}.ffMejHuw_30{stroke-dasharray:194 196;stroke-dashoffset:195;animation:ffMejHuw_draw_30 5200ms ease-in-out 0ms infinite,ffMejHuw_fade 5200ms linear 0ms infinite;}.ffMejHuw_31{stroke-dasharray:138 140;stroke-dashoffset:139;animation:ffMejHuw_draw_31 5200ms ease-in-out 0ms infinite,ffMejHuw_fade 5200ms linear 0ms infinite;}.ffMejHuw_32{stroke-dasharray:295 297;stroke-dashoffset:296;animation:ffMejHuw_draw_32 5200ms ease-in-out 0ms infinite,ffMejHuw_fade 5200ms linear 0ms infinite;}.ffMejHuw_33{stroke-dasharray:194 196;stroke-dashoffset:195;animation:ffMejHuw_draw_33 5200ms ease-in-out 0ms infinite,ffMejHuw_fade 5200ms linear 0ms infinite;}.ffMejHuw_34{stroke-dasharray:138 140;stroke-dashoffset:139;animation:ffMejHuw_draw_34 5200ms ease-in-out 0ms infinite,ffMejHuw_fade 5200ms linear 0ms infinite;}.ffMejHuw_35{stroke-dasharray:214 216;stroke-dashoffset:215;animation:ffMejHuw_draw_35 5200ms ease-in-out 0ms infinite,ffMejHuw_fade 5200ms linear 0ms infinite;}.ffMejHuw_36{stroke-dasharray:140 142;stroke-dashoffset:141;animation:ffMejHuw_draw_36 5200ms ease-in-out 0ms infinite,ffMejHuw_fade 5200ms linear 0ms infinite;}.ffMejHuw_37{stroke-dasharray:100 102;stroke-dashoffset:101;animation:ffMejHuw_draw_37 5200ms ease-in-out 0ms infinite,ffMejHuw_fade 5200ms linear 0ms infinite;}.ffMejHuw_38{stroke-dasharray:214 216;stroke-dashoffset:215;animation:ffMejHuw_draw_38 5200ms ease-in-out 0ms infinite,ffMejHuw_fade 5200ms linear 0ms infinite;}.ffMejHuw_39{stroke-dasharray:140 142;stroke-dashoffset:141;animation:ffMejHuw_draw_39 5200ms ease-in-out 0ms infinite,ffMejHuw_fade 5200ms linear 0ms infinite;}.ffMejHuw_40{stroke-dasharray:100 102;stroke-dashoffset:101;animation:ffMejHuw_draw_40 5200ms ease-in-out 0ms infinite,ffMejHuw_fade 5200ms linear 0ms infinite;}.ffMejHuw_41{stroke-dasharray:52 54;stroke-dashoffset:53;animation:ffMejHuw_draw_41 5200ms ease-in-out 0ms infinite,ffMejHuw_fade 5200ms linear 0ms infinite;}.ffMejHuw_42{stroke-dasharray:1128 1130;stroke-dashoffset:1129;animation:ffMejHuw_draw_42 5200ms ease-in-out 0ms infinite,ffMejHuw_fade 5200ms linear 0ms infinite;}.ffMejHuw_43{stroke-dasharray:27 29;stroke-dashoffset:28;animation:ffMejHuw_draw_43 5200ms ease-in-out 0ms infinite,ffMejHuw_fade 5200ms linear 0ms infinite;}.ffMejHuw_44{stroke-dasharray:27 29;stroke-dashoffset:28;animation:ffMejHuw_draw_44 5200ms ease-in-out 0ms infinite,ffMejHuw_fade 5200ms linear 0ms infinite;}.ffMejHuw_45{stroke-dasharray:27 29;stroke-dashoffset:28;animation:ffMejHuw_draw_45 5200ms ease-in-out 0ms infinite,ffMejHuw_fade 5200ms linear 0ms infinite;}@keyframes ffMejHuw_draw{100%{stroke-dashoffset:0;}}@keyframes ffMejHuw_fade{0%{stroke-opacity:1;}92.3076923076923%{stroke-opacity:1;}100%{stroke-opacity:0;}}@keyframes ffMejHuw_draw_0{15.384615384615385%{stroke-dashoffset: 1742}41.02564102564103%{ stroke-dashoffset: 0;}100%{ stroke-dashoffset: 0;}}@keyframes ffMejHuw_draw_1{15.669515669515668%{stroke-dashoffset: 1367}41.31054131054132%{ stroke-dashoffset: 0;}100%{ stroke-dashoffset: 0;}}@keyframes ffMejHuw_draw_2{15.954415954415953%{stroke-dashoffset: 258}41.5954415954416%{ stroke-dashoffset: 0;}100%{ stroke-dashoffset: 0;}}@keyframes ffMejHuw_draw_3{16.23931623931624%{stroke-dashoffset: 367}41.88034188034188%{ stroke-dashoffset: 0;}100%{ stroke-dashoffset: 0;}}@keyframes ffMejHuw_draw_4{16.524216524216524%{stroke-dashoffset: 337}42.16524216524217%{ stroke-dashoffset: 0;}100%{ stroke-dashoffset: 0;}}@keyframes ffMejHuw_draw_5{16.80911680911681%{stroke-dashoffset: 269}42.45014245014245%{ stroke-dashoffset: 0;}100%{ stroke-dashoffset: 0;}}@keyframes ffMejHuw_draw_6{17.094017094017094%{stroke-dashoffset: 2262}42.73504273504275%{ stroke-dashoffset: 0;}100%{ stroke-dashoffset: 0;}}@keyframes ffMejHuw_draw_7{17.37891737891738%{stroke-dashoffset: 1547}43.01994301994302%{ stroke-dashoffset: 0;}100%{ stroke-dashoffset: 0;}}@keyframes ffMejHuw_draw_8{17.663817663817664%{stroke-dashoffset: 866}43.30484330484331%{ stroke-dashoffset: 0;}100%{ stroke-dashoffset: 0;}}@keyframes ffMejHuw_draw_9{17.948717948717945%{stroke-dashoffset: 1447}43.5897435897436%{ stroke-dashoffset: 0;}100%{ stroke-dashoffset: 0;}}@keyframes ffMejHuw_draw_10{18.233618233618234%{stroke-dashoffset: 276}43.87464387464388%{ stroke-dashoffset: 0;}100%{ stroke-dashoffset: 0;}}@keyframes ffMejHuw_draw_11{18.51851851851852%{stroke-dashoffset: 161}44.15954415954416%{ stroke-dashoffset: 0;}100%{ stroke-dashoffset: 0;}}@keyframes ffMejHuw_draw_12{18.803418803418804%{stroke-dashoffset: 129}44.44444444444445%{ stroke-dashoffset: 0;}100%{ stroke-dashoffset: 0;}}@keyframes ffMejHuw_draw_13{19.08831908831909%{stroke-dashoffset: 605}44.72934472934473%{ stroke-dashoffset: 0;}100%{ stroke-dashoffset: 0;}}@keyframes ffMejHuw_draw_14{19.37321937321937%{stroke-dashoffset: 226}45.01424501424502%{ stroke-dashoffset: 0;}100%{ stroke-dashoffset: 0;}}@keyframes ffMejHuw_draw_15{19.65811965811966%{stroke-dashoffset: 226}45.2991452991453%{ stroke-dashoffset: 0;}100%{ stroke-dashoffset: 0;}}@keyframes ffMejHuw_draw_16{19.94301994301994%{stroke-dashoffset: 208}45.58404558404558%{ stroke-dashoffset: 0;}100%{ stroke-dashoffset: 0;}}@keyframes ffMejHuw_draw_17{20.227920227920226%{stroke-dashoffset: 109}45.86894586894587%{ stroke-dashoffset: 0;}100%{ stroke-dashoffset: 0;}}@keyframes ffMejHuw_draw_18{20.51282051282051%{stroke-dashoffset: 61}46.15384615384615%{ stroke-dashoffset: 0;}100%{ stroke-dashoffset: 0;}}@keyframes ffMejHuw_draw_19{20.7977207977208%{stroke-dashoffset: 61}46.438746438746435%{ stroke-dashoffset: 0;}100%{ stroke-dashoffset: 0;}}@keyframes ffMejHuw_draw_20{21.082621082621085%{stroke-dashoffset: 182}46.72364672364672%{ stroke-dashoffset: 0;}100%{ stroke-dashoffset: 0;}}@keyframes ffMejHuw_draw_21{21.367521367521366%{stroke-dashoffset: 182}47.008547008547005%{ stroke-dashoffset: 0;}100%{ stroke-dashoffset: 0;}}@keyframes ffMejHuw_draw_22{21.65242165242165%{stroke-dashoffset: 87}47.29344729344729%{ stroke-dashoffset: 0;}100%{ stroke-dashoffset: 0;}}@keyframes ffMejHuw_draw_23{21.937321937321936%{stroke-dashoffset: 87}47.578347578347575%{ stroke-dashoffset: 0;}100%{ stroke-dashoffset: 0;}}@keyframes ffMejHuw_draw_24{22.222222222222225%{stroke-dashoffset: 87}47.86324786324787%{ stroke-dashoffset: 0;}100%{ stroke-dashoffset: 0;}}@keyframes ffMejHuw_draw_25{22.50712250712251%{stroke-dashoffset: 87}48.14814814814815%{ stroke-dashoffset: 0;}100%{ stroke-dashoffset: 0;}}@keyframes ffMejHuw_draw_26{22.79202279202279%{stroke-dashoffset: 108}48.433048433048434%{ stroke-dashoffset: 0;}100%{ stroke-dashoffset: 0;}}@keyframes ffMejHuw_draw_27{23.076923076923077%{stroke-dashoffset: 39}48.71794871794872%{ stroke-dashoffset: 0;}100%{ stroke-dashoffset: 0;}}@keyframes ffMejHuw_draw_28{23.36182336182336%{stroke-dashoffset: 32}49.002849002849004%{ stroke-dashoffset: 0;}100%{ stroke-dashoffset: 0;}}@keyframes ffMejHuw_draw_29{23.646723646723643%{stroke-dashoffset: 296}49.287749287749286%{ stroke-dashoffset: 0;}100%{ stroke-dashoffset: 0;}}@keyframes ffMejHuw_draw_30{23.93162393162393%{stroke-dashoffset: 195}49.572649572649574%{ stroke-dashoffset: 0;}100%{ stroke-dashoffset: 0;}}@keyframes ffMejHuw_draw_31{24.216524216524213%{stroke-dashoffset: 139}49.85754985754986%{ stroke-dashoffset: 0;}100%{ stroke-dashoffset: 0;}}@keyframes ffMejHuw_draw_32{24.5014245014245%{stroke-dashoffset: 296}50.142450142450144%{ stroke-dashoffset: 0;}100%{ stroke-dashoffset: 0;}}@keyframes ffMejHuw_draw_33{24.786324786324787%{stroke-dashoffset: 195}50.42735042735044%{ stroke-dashoffset: 0;}100%{ stroke-dashoffset: 0;}}@keyframes ffMejHuw_draw_34{25.071225071225072%{stroke-dashoffset: 139}50.712250712250714%{ stroke-dashoffset: 0;}100%{ stroke-dashoffset: 0;}}@keyframes ffMejHuw_draw_35{25.356125356125354%{stroke-dashoffset: 215}50.99715099715101%{ stroke-dashoffset: 0;}100%{ stroke-dashoffset: 0;}}@keyframes ffMejHuw_draw_36{25.64102564102564%{stroke-dashoffset: 141}51.28205128205129%{ stroke-dashoffset: 0;}100%{ stroke-dashoffset: 0;}}@keyframes ffMejHuw_draw_37{25.925925925925924%{stroke-dashoffset: 101}51.566951566951566%{ stroke-dashoffset: 0;}100%{ stroke-dashoffset: 0;}}@keyframes ffMejHuw_draw_38{26.21082621082621%{stroke-dashoffset: 215}51.85185185185186%{ stroke-dashoffset: 0;}100%{ stroke-dashoffset: 0;}}@keyframes ffMejHuw_draw_39{26.495726495726498%{stroke-dashoffset: 141}52.13675213675214%{ stroke-dashoffset: 0;}100%{ stroke-dashoffset: 0;}}@keyframes ffMejHuw_draw_40{26.780626780626783%{stroke-dashoffset: 101}52.42165242165242%{ stroke-dashoffset: 0;}100%{ stroke-dashoffset: 0;}}@keyframes ffMejHuw_draw_41{27.065527065527068%{stroke-dashoffset: 53}52.70655270655271%{ stroke-dashoffset: 0;}100%{ stroke-dashoffset: 0;}}@keyframes ffMejHuw_draw_42{27.35042735042735%{stroke-dashoffset: 1129}52.991452991452995%{ stroke-dashoffset: 0;}100%{ stroke-dashoffset: 0;}}@keyframes ffMejHuw_draw_43{27.635327635327634%{stroke-dashoffset: 28}53.27635327635327%{ stroke-dashoffset: 0;}100%{ stroke-dashoffset: 0;}}@keyframes ffMejHuw_draw_44{27.92022792022792%{stroke-dashoffset: 28}53.561253561253565%{ stroke-dashoffset: 0;}100%{ stroke-dashoffset: 0;}}@keyframes ffMejHuw_draw_45{28.205128205128204%{stroke-dashoffset: 28}53.84615384615385%{ stroke-dashoffset: 0;}100%{ stroke-dashoffset: 0;}}</style></svg>
